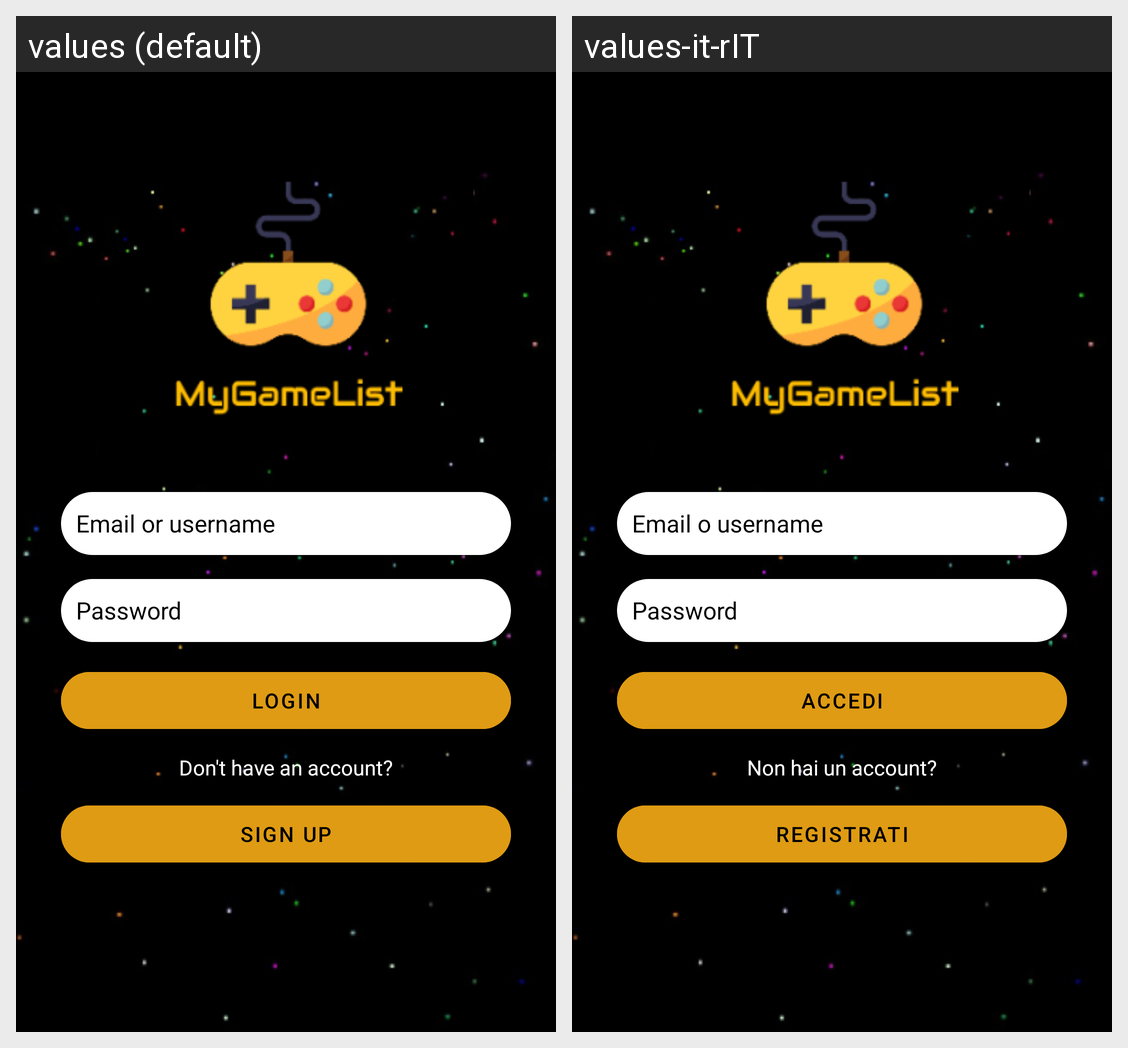

Strings drawn on this Android screen and how each of the app's shown locales translates them:
Android screen res/layout/activity_login.xml rendered under 2 locales, left to right: values (default), values-it-rIT. Device: Nexus 5 (rendered at 1080×1920; each locale shown at half size, 540×960, under a caption strip naming it); theme Theme.MyGameList.
Strings drawn on this screen, with the default value and each locale's value (text and hints the layout hard-codes, and strings that could not be matched under every locale, appear in the picture but are not listed):

email_or_username
  values: Email or username
  values-it-rIT: Email o username

prompt_password
  values: Password
  values-it-rIT: Password  [not translated; the default value is used]

login
  values: Login
  values-it-rIT: Accedi

don_t_have_an_account
  values: Don't have an account?
  values-it-rIT: Non hai un account?

sign_up
  values: Sign up
  values-it-rIT: Registrati
